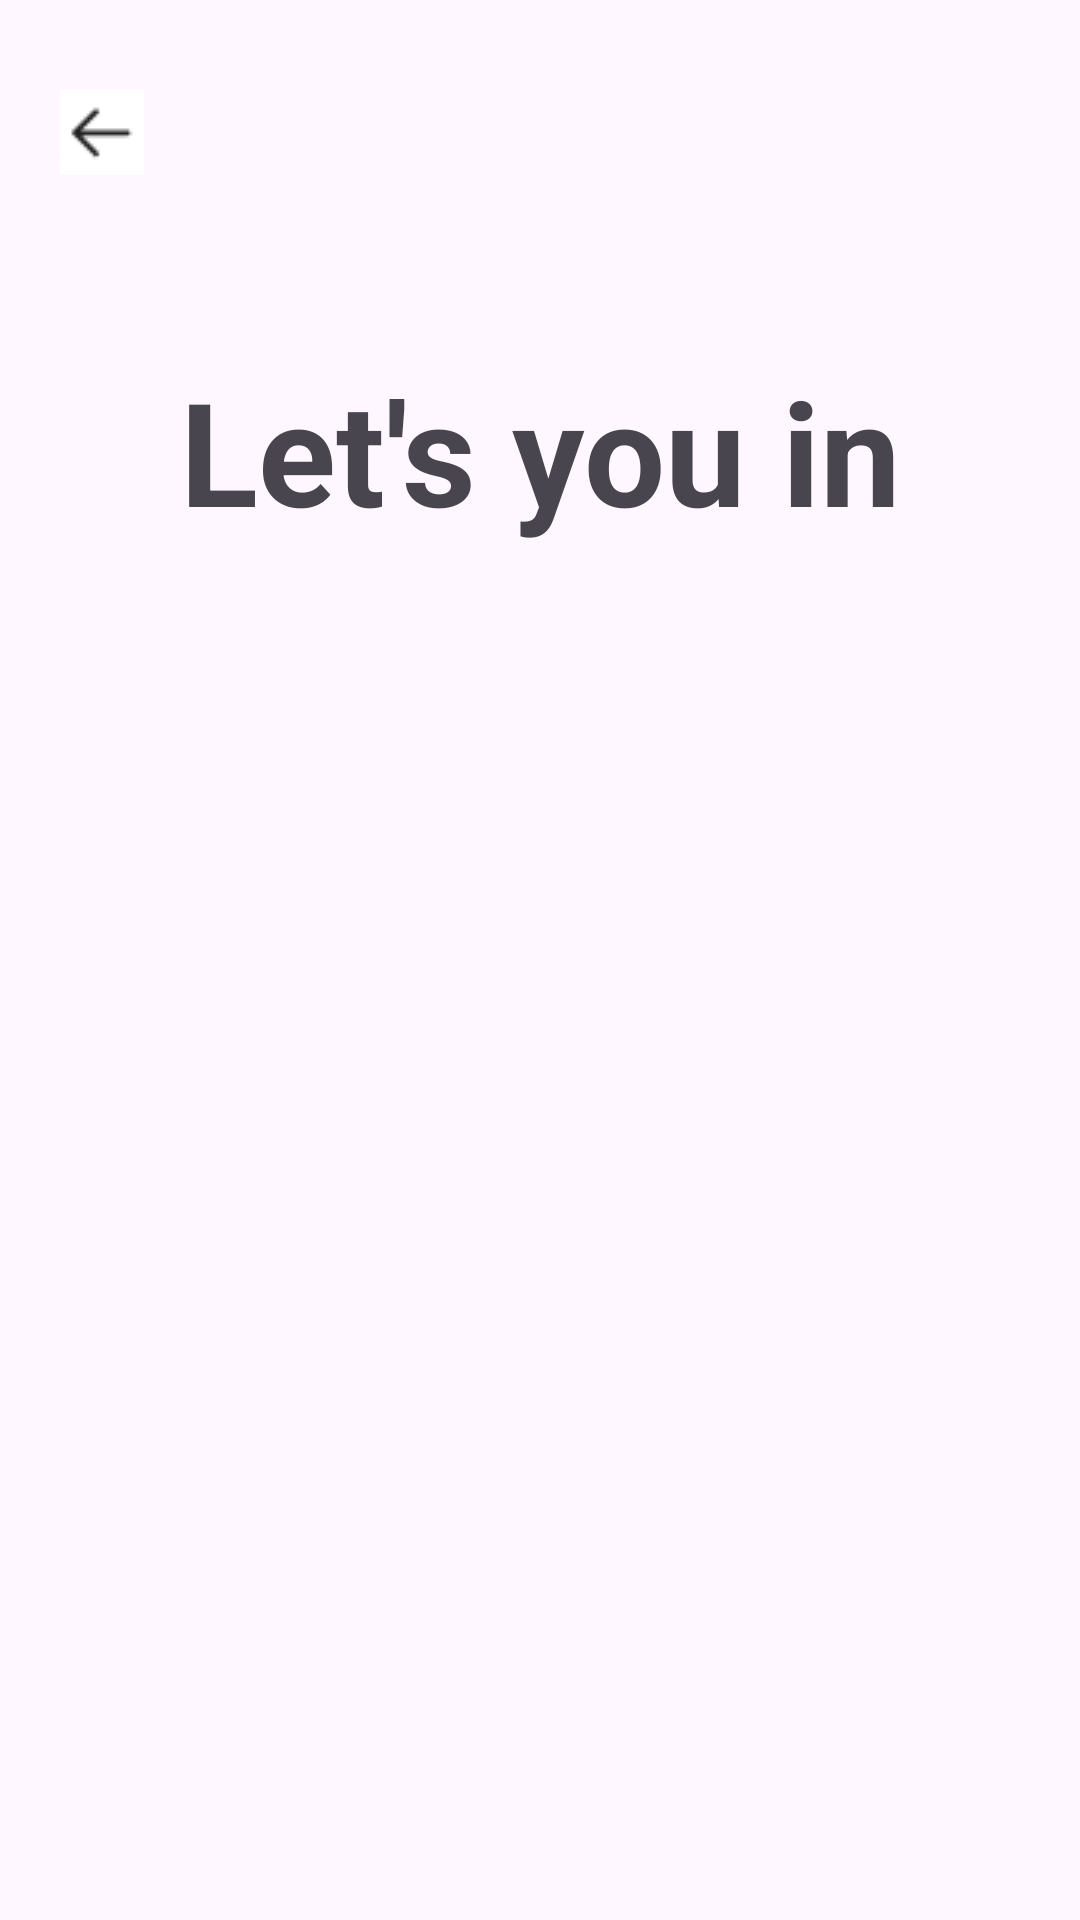

The Android layout XML behind this screen, and the referenced resources:
<!-- AndroidManifest.xml: application theme Theme.MedicalCenter -->
<!-- res/layout/activity_login_screen.xml -->
<?xml version="1.0" encoding="utf-8"?>
<androidx.constraintlayout.widget.ConstraintLayout xmlns:android="http://schemas.android.com/apk/res/android"
    xmlns:app="http://schemas.android.com/apk/res-auto"
    xmlns:tools="http://schemas.android.com/tools"
    android:id="@+id/main"
    android:layout_width="match_parent"
    android:layout_height="match_parent"
    tools:context=".log_in_screens.SocialLoginScreen">

    <ImageView
        android:id="@+id/arrow_image_button"
        android:layout_width="wrap_content"
        android:layout_height="wrap_content"
        android:layout_marginStart="20dp"
        android:layout_marginTop="30dp"
        android:contentDescription="@string/img"
        android:scaleType="fitXY"
        android:src="@drawable/arrow_left"
        app:layout_constraintLeft_toLeftOf="parent"
        app:layout_constraintTop_toTopOf="parent"/>

    <ImageView
        android:id="@+id/loginAvatar"
        android:layout_width="wrap_content"
        android:layout_height="wrap_content"
        app:layout_constraintTop_toBottomOf="@id/arrow_image_button"
        app:layout_constraintLeft_toLeftOf="parent"
        app:layout_constraintRight_toRightOf="parent"
        android:src="@drawable/login_avatar"
        android:layout_marginTop="40dp"
        android:contentDescription="@string/img"/>
    <TextView
        android:id="@+id/letsYouInText"
        android:layout_width="wrap_content"
        android:layout_height="wrap_content"
        app:layout_constraintTop_toBottomOf="@id/loginAvatar"
        android:layout_marginTop="20dp"
        app:layout_constraintLeft_toLeftOf="parent"
        app:layout_constraintRight_toRightOf="parent"
        android:text="@string/let_s_you_in"
        android:textSize="48sp"
        android:textFontWeight="700"/>
</androidx.constraintlayout.widget.ConstraintLayout>
<!-- resources referenced by this layout -->
<resources>
  <!-- drawable arrow_left: jpg bitmap (drawable, 1141 bytes) -->
  <string name="img">img</string>
  <string name="let_s_you_in">Let\'s you in</string>
  <style name="Theme.MedicalCenter" parent="Base.Theme.MedicalCenter" />
  <style name="Base.Theme.MedicalCenter" parent="Theme.Material3.DayNight.NoActionBar">
          
           <item name="colorPrimary">#246BFD</item>
          <item name="fontFamily">@font/urbanist</item>
      </style>
</resources>
